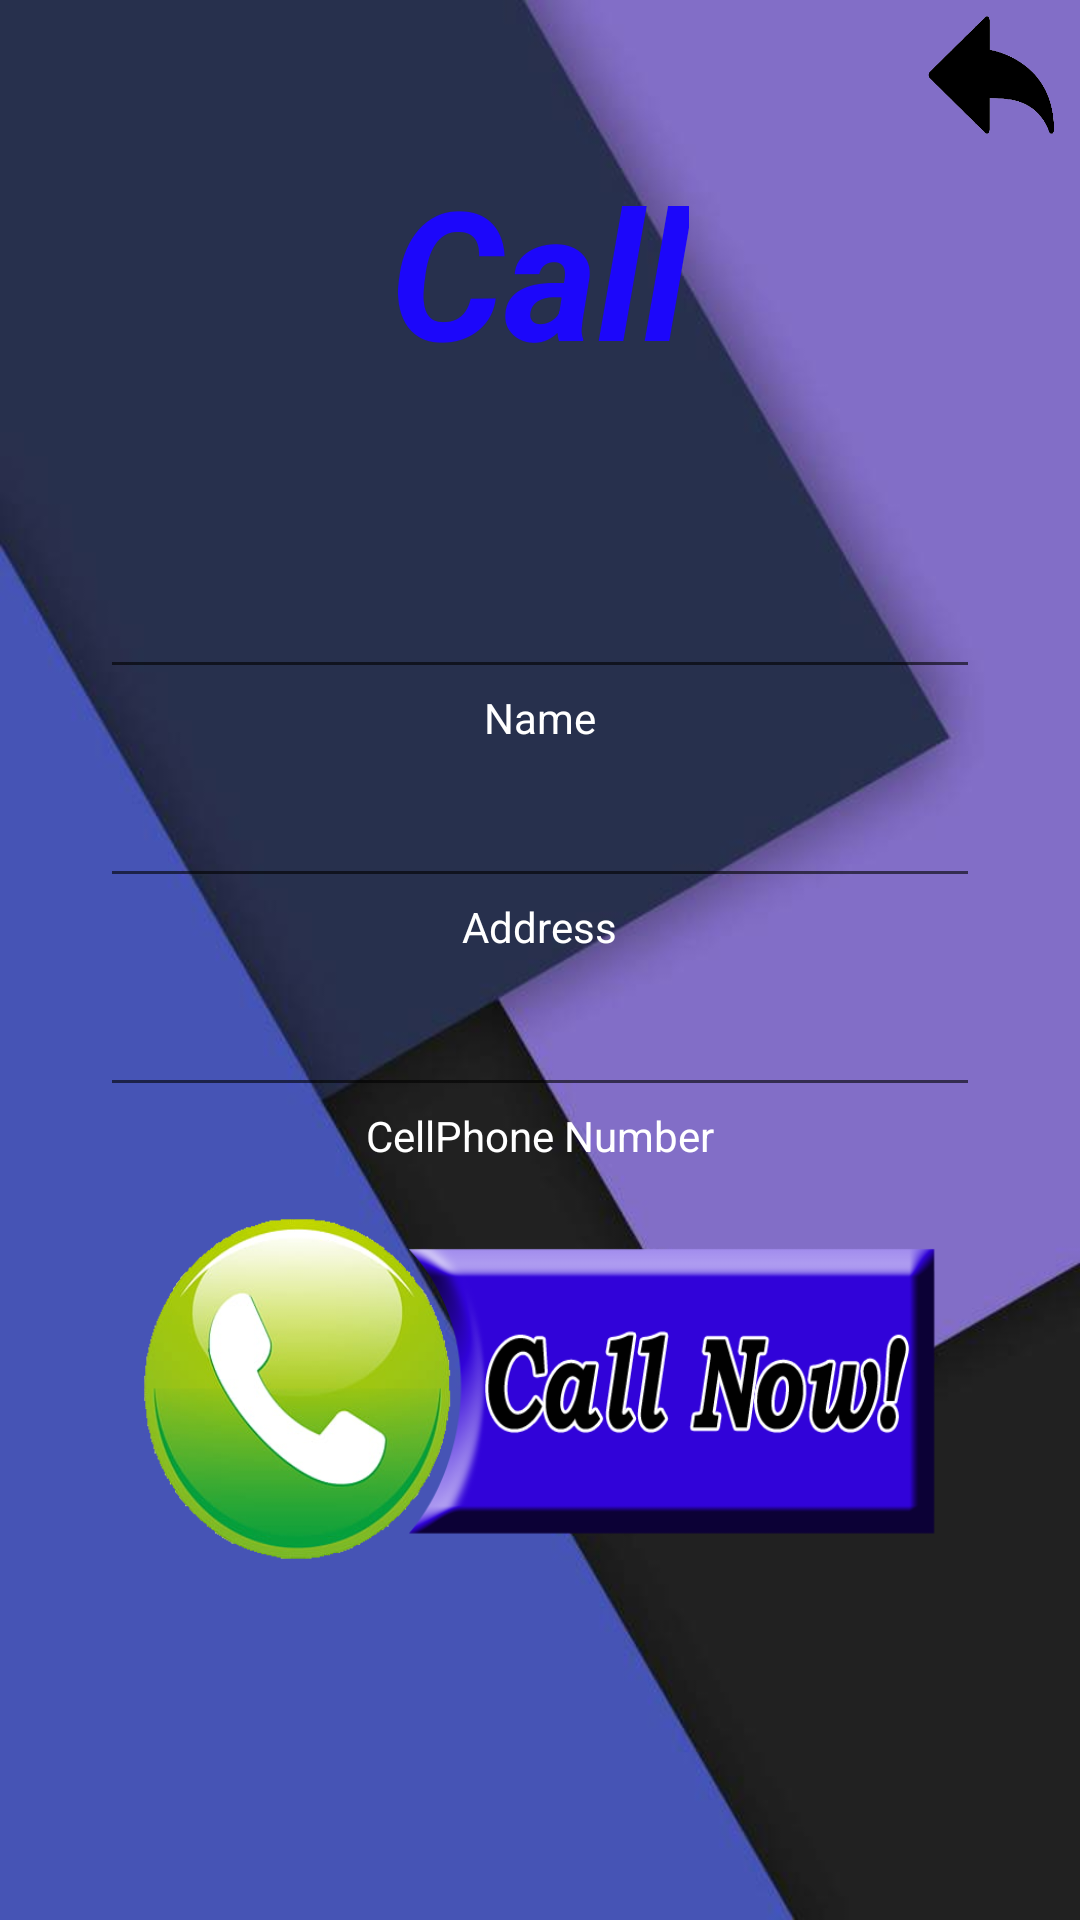

The Android layout XML behind this screen, and the referenced resources:
<!-- AndroidManifest.xml: application theme AppTheme -->
<!-- res/layout/my_friend_call.xml -->
<?xml version="1.0" encoding="utf-8"?>
<LinearLayout
    xmlns:android="http://schemas.android.com/apk/res/android"
    android:layout_width="fill_parent"
    android:layout_height="fill_parent"
    android:layout_gravity="center_vertical"
    android:orientation="vertical"
    android:gravity="top|center|center_vertical"
    android:background="@drawable/new_back">

    <Button
        android:id="@+id/back"
        android:layout_width="50dp"
        android:layout_height="50dp"
        android:background="@drawable/back_arrow"
        android:paddingTop="25dp"
        android:layout_marginLeft="150dp"/>

    <TextView
        android:layout_width="wrap_content"
        android:layout_height="wrap_content"
        android:textAppearance="?android:attr/textAppearanceLarge"
        android:text="Call"
        android:textSize="60sp"
        android:paddingBottom="49dp"
        android:textColor="#1C07FA"
        android:textStyle="bold|italic"/>

    <EditText
        android:id="@+id/frName"
        android:inputType="textPersonName"
        android:layout_width="wrap_content"
        android:ems="10"
        android:layout_height="wrap_content"
        android:textAlignment="center"
        android:textSize="25dp"
        android:textColor="@color/white"/>

    <LinearLayout
        android:layout_width="wrap_content"
        android:layout_height="wrap_content"
        android:gravity="center"
        android:orientation="vertical">

        <TextView
            android:layout_width="wrap_content"
            android:layout_height="wrap_content"
            android:text="Name"
            android:textColor="@color/white"/>

    </LinearLayout>

    <EditText
        android:id="@+id/frAddr"
        android:inputType="textPostalAddress"
        android:layout_width="wrap_content"
        android:ems="10"
        android:layout_height="wrap_content"
        android:textAlignment="center"
        android:textSize="25dp"
        android:textColor="@color/white"/>

    <LinearLayout
        android:layout_width="wrap_content"
        android:layout_height="wrap_content"
        android:gravity="center"
        android:orientation="vertical">

        <TextView
            android:layout_width="wrap_content"
            android:layout_height="wrap_content"
            android:text="Address"
            android:textColor="@color/white"/>

    </LinearLayout>

    <EditText
        android:id="@+id/frPhone"
        android:inputType="phone"
        android:layout_width="wrap_content"
        android:ems="10"
        android:layout_height="wrap_content"
        android:textAlignment="center"
        android:textSize="25dp"
        android:textColor="@color/white"/>

    <LinearLayout
        android:layout_width="wrap_content"
        android:layout_height="wrap_content"
        android:gravity="center"
        android:orientation="vertical">

        <TextView
            android:layout_width="wrap_content"
            android:layout_height="wrap_content"
            android:text="CellPhone Number"
            android:textColor="@color/white"/>


    </LinearLayout>

    <LinearLayout
        android:layout_width="wrap_content"
        android:layout_height="wrap_content"
        android:gravity="center"
        android:orientation="vertical"
        android:layout_marginTop="15dp">

        <Button
            android:id="@+id/call"
            android:layout_width="270dp"
            android:layout_height="120dp"
            android:onClick="callFr"
            android:textSize="40dp"
            android:background="@drawable/callbutt"/>

    </LinearLayout>

</LinearLayout>
<!-- resources referenced by this layout -->
<resources>
  <color name="white">#ffffffff</color>
  <!-- drawable back_arrow: png bitmap (drawable, 6320 bytes) -->
  <!-- drawable callbutt: png bitmap (drawable, 97820 bytes) -->
  <!-- drawable new_back: jpeg bitmap (drawable, 22437 bytes) -->
  <style name="AppTheme" parent="@style/Theme.AppCompat.NoActionBar">
          <item name="android:windowFullscreen">true</item>
          <item name="colorAccent">@color/colorAccent</item>
          <item name="colorPrimary">@color/colorPrimary</item>
          <item name="colorPrimaryDark">@color/colorPrimaryDark</item>
      </style>
  <color name="colorAccent">#FF4081</color>
  <color name="colorPrimary">#3F51B5</color>
  <color name="colorPrimaryDark">#303F9F</color>
</resources>
